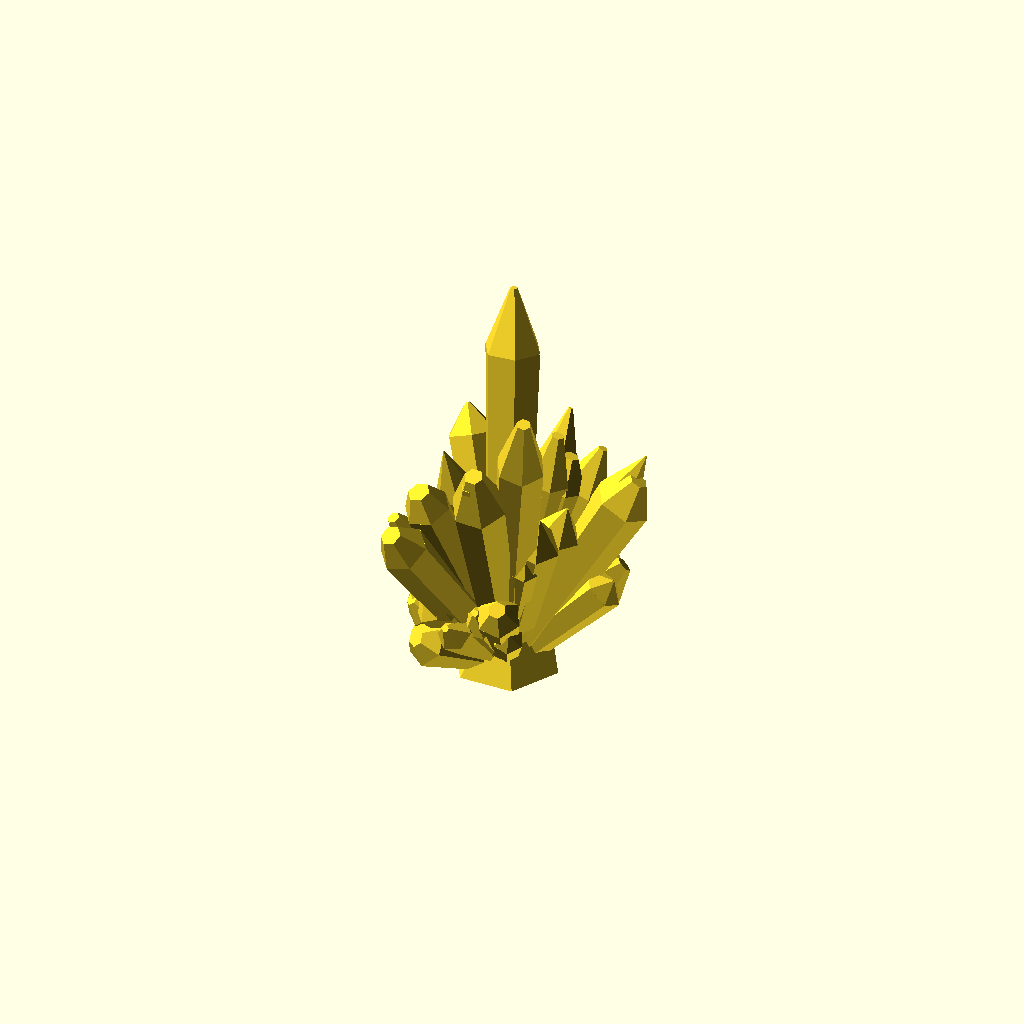
Cell 1 — every parameter at its default value.
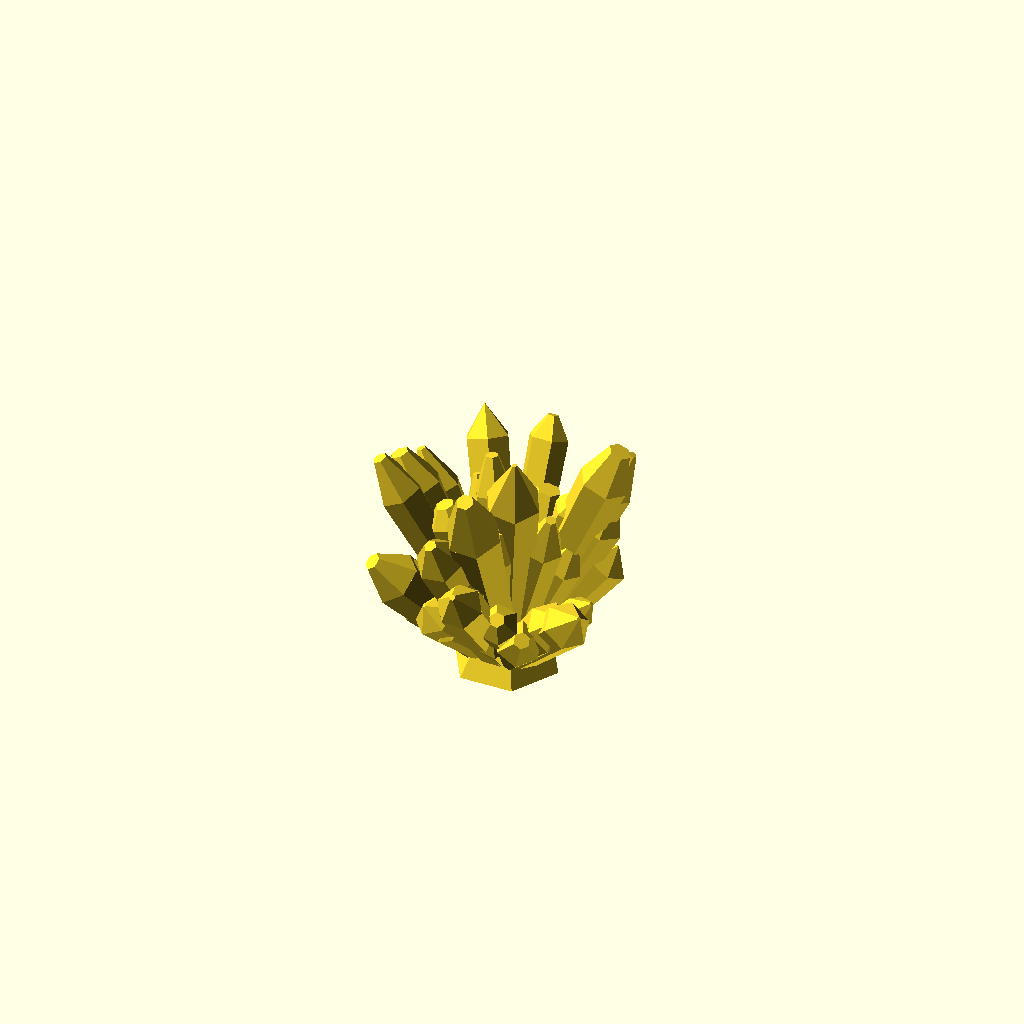
Cell 2 — part set to "two", the other parameters unchanged.
All cells are drawn from one camera (rotation 55°, 0°, 25°, orthographic, colour scheme Cornfield), so only the parameter changes between them.
Source of the model, scadFiles/1775765/2768693.scad:
/*



Random crystal generator for Thingiverse Customizer



Fernando Jerez 2016



*/



// This is only to force Customizer create many files. Changes doesn´t matter. Just click CREATE THING

part = "one"; // [one:Crystal #1, two:Crystal #2, three:Crystal #3, four:Crystal #4,five:Crystal #5,six:Crystal #6,seven:Crystal #7,eight:Crystal #8,nine:Crystal #9,ten:Crystal #10]



crystalrock();

 







module crystalrock(){

    union(){

        semisphere(5,$fn=6);

        for(i=[1:50]){

            angleX = 45;

            angleY = 45;

            g1=rands(-angleX,angleX,1)[0];

            g2=rands(-angleY,angleY,1)[0];

        

            lados=6;//round(rands(4,8,1)[0]);

            radio1=rands(1,2,1)[0];

            radio2=rands(1.1,1.6,1)[0]*radio1;

            radio3 = rands(0,0.5,1)[0]*radio2;

            altura=radio1*rands(1,2,1)[0]*5*(0.5+pow((abs(cos(g1)*cos(g2))),4));

            pico=rands(0.1,0.3,1)[0]*altura;    

        

            rotate([g1,g2,0])

            translate([0,0,3])

            crystal(lados,radio1,radio2,radio3,altura,pico);

        }

    }

}









module crystal(lados,radio1,radio2,radio3,altura,pico){

    cylinder(r1=radio1,r2=radio2,h=altura,$fn=lados);

    translate([0,0,altura])

    cylinder(r1=radio2,r2=radio3,h=pico,$fn=lados);

    

}



module semisphere(r){

    difference(){

        sphere(r); 

        translate([0,0,-r]) cube([2*r,2*r,2*r],center = true);

    }

}
Parameter table extracted from the source (name, type, default, range or options):
part: string, default "one", options "one", "two", "three", "four", "five", "six", "seven", "eight", "nine", "ten"
